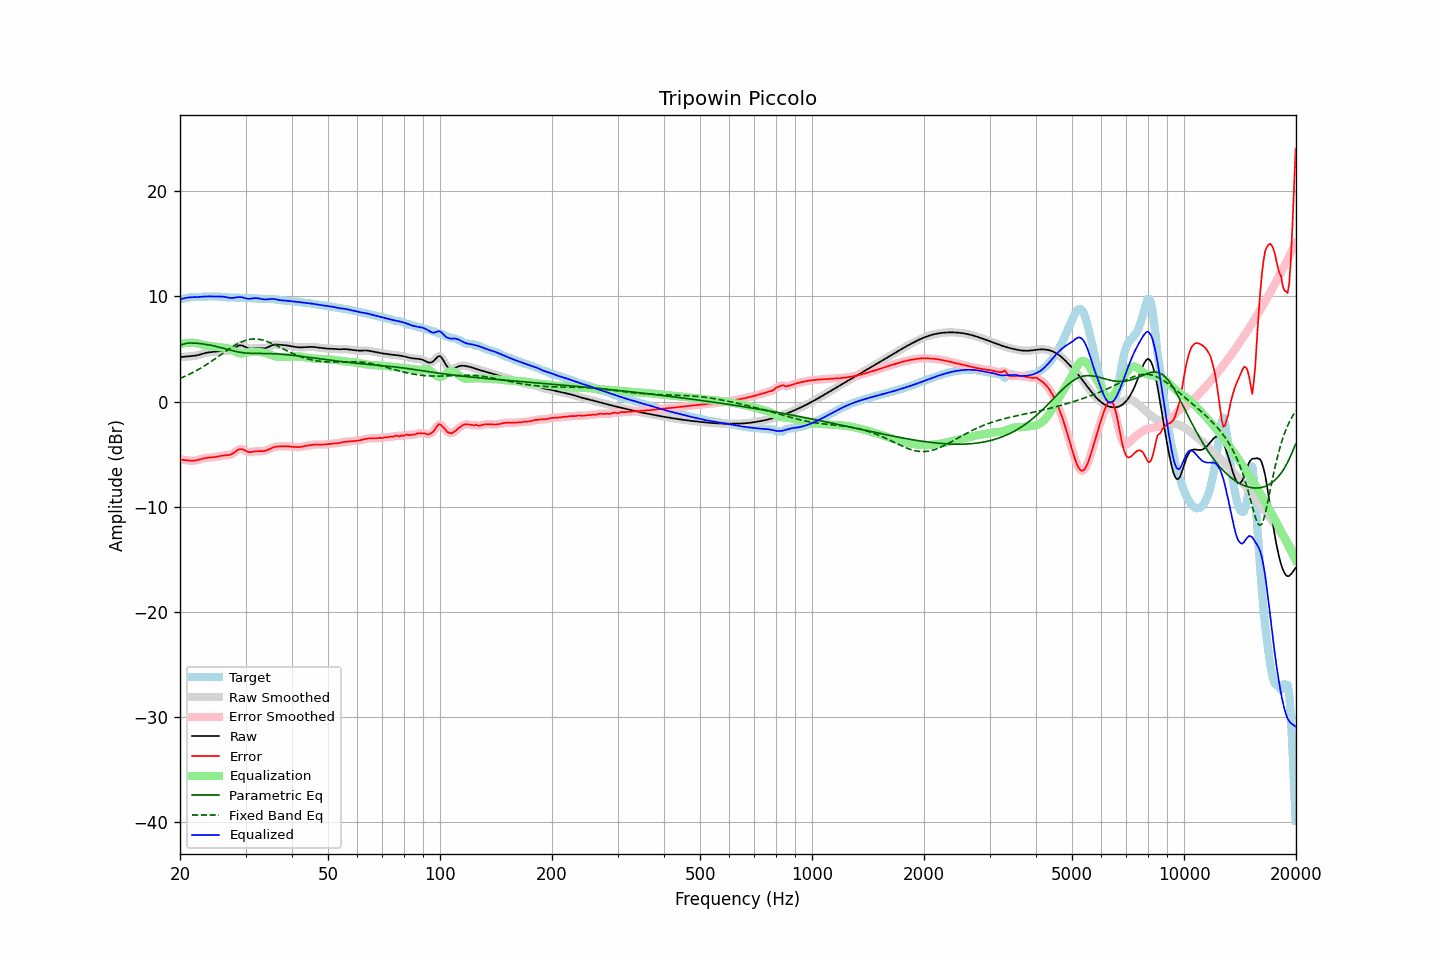

The table this chart was drawn from, first rows:
frequency, raw, error, smoothed, error_smoothed, equalization, parametric_eq, fixed_band_eq, equalized_raw, equalized_smoothed, target
20.00, 4.24, -5.51, 4.24, -5.50, 5.48, 5.36, 2.21, 9.71, 9.71, 9.74
20.20, 4.25, -5.51, 4.25, -5.52, 5.51, 5.41, 2.27, 9.76, 9.76, 9.76
20.40, 4.26, -5.53, 4.26, -5.53, 5.54, 5.46, 2.34, 9.81, 9.81, 9.79
20.61, 4.28, -5.55, 4.28, -5.55, 5.57, 5.50, 2.41, 9.85, 9.85, 9.82
20.81, 4.29, -5.57, 4.29, -5.57, 5.59, 5.54, 2.48, 9.88, 9.88, 9.86
21.02, 4.30, -5.59, 4.30, -5.59, 5.60, 5.56, 2.55, 9.90, 9.90, 9.89
21.23, 4.31, -5.61, 4.31, -5.60, 5.60, 5.58, 2.62, 9.92, 9.92, 9.92
21.44, 4.32, -5.61, 4.32, -5.61, 5.60, 5.58, 2.70, 9.93, 9.93, 9.94
21.66, 4.34, -5.61, 4.34, -5.61, 5.60, 5.58, 2.78, 9.94, 9.94, 9.95
21.87, 4.36, -5.60, 4.36, -5.60, 5.59, 5.57, 2.86, 9.94, 9.94, 9.96
22.09, 4.38, -5.58, 4.38, -5.57, 5.56, 5.56, 2.94, 9.95, 9.95, 9.96
22.31, 4.42, -5.54, 4.42, -5.54, 5.53, 5.54, 3.02, 9.95, 9.95, 9.96
22.54, 4.46, -5.50, 4.46, -5.50, 5.50, 5.53, 3.11, 9.96, 9.96, 9.96
22.76, 4.51, -5.46, 4.51, -5.46, 5.46, 5.51, 3.20, 9.97, 9.97, 9.97
22.99, 4.56, -5.41, 4.56, -5.41, 5.42, 5.49, 3.29, 9.98, 9.98, 9.97
23.22, 4.60, -5.38, 4.60, -5.38, 5.39, 5.47, 3.39, 9.99, 9.99, 9.98
23.45, 4.64, -5.35, 4.64, -5.35, 5.36, 5.45, 3.48, 10.00, 10.00, 9.99
23.69, 4.67, -5.32, 4.67, -5.33, 5.34, 5.42, 3.58, 10.01, 10.01, 10.00
23.92, 4.69, -5.31, 4.69, -5.31, 5.32, 5.40, 3.68, 10.01, 10.01, 10.00
24.16, 4.71, -5.30, 4.71, -5.30, 5.30, 5.37, 3.78, 10.01, 10.01, 10.01
24.40, 4.72, -5.29, 4.72, -5.29, 5.28, 5.34, 3.88, 10.00, 10.00, 10.01
24.65, 4.73, -5.28, 4.73, -5.28, 5.26, 5.30, 3.99, 10.00, 10.00, 10.01
24.89, 4.75, -5.26, 4.75, -5.26, 5.24, 5.27, 4.09, 9.99, 10.00, 10.01
25.14, 4.77, -5.23, 4.77, -5.23, 5.22, 5.23, 4.20, 9.99, 9.99, 10.00
25.39, 4.80, -5.20, 4.80, -5.20, 5.20, 5.20, 4.31, 10.00, 10.00, 10.00
25.65, 4.82, -5.17, 4.82, -5.17, 5.18, 5.16, 4.42, 10.00, 9.99, 9.99
25.91, 4.83, -5.14, 4.83, -5.14, 5.16, 5.12, 4.52, 9.99, 9.99, 9.97
26.16, 4.84, -5.11, 4.84, -5.12, 5.14, 5.08, 4.63, 9.98, 9.98, 9.95
26.43, 4.84, -5.10, 4.84, -5.10, 5.12, 5.04, 4.74, 9.96, 9.96, 9.94
26.69, 4.84, -5.09, 4.84, -5.09, 5.09, 5.00, 4.84, 9.93, 9.93, 9.92
26.96, 4.84, -5.07, 4.84, -5.07, 5.05, 4.95, 4.95, 9.90, 9.90, 9.92
27.23, 4.87, -5.05, 4.87, -5.04, 5.00, 4.91, 5.05, 9.87, 9.87, 9.91
27.50, 4.92, -4.99, 4.93, -4.99, 4.94, 4.87, 5.15, 9.86, 9.86, 9.91
27.77, 5.01, -4.91, 5.01, -4.91, 4.86, 4.84, 5.25, 9.87, 9.87, 9.92
28.05, 5.11, -4.81, 5.11, -4.80, 4.78, 4.80, 5.34, 9.89, 9.89, 9.91
28.33, 5.21, -4.69, 5.21, -4.69, 4.70, 4.77, 5.43, 9.92, 9.91, 9.90
28.62, 5.30, -4.59, 5.29, -4.60, 4.64, 4.73, 5.52, 9.94, 9.93, 9.89
28.90, 5.35, -4.52, 5.34, -4.53, 4.60, 4.71, 5.59, 9.95, 9.94, 9.87
29.19, 5.35, -4.51, 5.35, -4.51, 4.58, 4.68, 5.67, 9.93, 9.93, 9.86
29.48, 5.33, -4.52, 5.32, -4.53, 4.59, 4.66, 5.73, 9.91, 9.90, 9.85
29.78, 5.25, -4.60, 5.25, -4.60, 4.61, 4.64, 5.79, 9.86, 9.86, 9.85
30.08, 5.18, -4.67, 5.18, -4.67, 4.65, 4.63, 5.84, 9.82, 9.82, 9.85
30.38, 5.10, -4.75, 5.11, -4.74, 4.69, 4.61, 5.88, 9.79, 9.79, 9.85
30.68, 5.05, -4.79, 5.06, -4.78, 4.72, 4.60, 5.91, 9.78, 9.78, 9.85
30.99, 5.05, -4.79, 5.05, -4.79, 4.75, 4.60, 5.94, 9.79, 9.79, 9.84
31.30, 5.06, -4.77, 5.05, -4.77, 4.76, 4.59, 5.95, 9.82, 9.82, 9.83
31.61, 5.07, -4.74, 5.07, -4.74, 4.76, 4.59, 5.96, 9.84, 9.84, 9.82
31.93, 5.09, -4.71, 5.09, -4.72, 4.75, 4.59, 5.96, 9.85, 9.84, 9.81
32.24, 5.10, -4.70, 5.10, -4.71, 4.74, 4.59, 5.95, 9.84, 9.84, 9.80
32.57, 5.09, -4.70, 5.09, -4.70, 4.72, 4.58, 5.93, 9.82, 9.81, 9.79
32.89, 5.08, -4.71, 5.08, -4.70, 4.71, 4.58, 5.91, 9.78, 9.78, 9.78
33.22, 5.06, -4.70, 5.06, -4.70, 4.69, 4.58, 5.87, 9.75, 9.75, 9.77
33.55, 5.06, -4.69, 5.07, -4.69, 4.67, 4.58, 5.83, 9.73, 9.73, 9.75
33.89, 5.09, -4.66, 5.09, -4.66, 4.63, 4.58, 5.79, 9.72, 9.72, 9.75
34.23, 5.13, -4.61, 5.14, -4.61, 4.59, 4.58, 5.74, 9.72, 9.72, 9.75
34.57, 5.20, -4.55, 5.20, -4.55, 4.54, 4.57, 5.68, 9.74, 9.74, 9.75
34.92, 5.28, -4.48, 5.28, -4.48, 4.48, 4.57, 5.62, 9.76, 9.76, 9.76
35.27, 5.35, -4.41, 5.35, -4.41, 4.42, 4.56, 5.55, 9.77, 9.77, 9.76
35.62, 5.40, -4.35, 5.40, -4.35, 4.37, 4.56, 5.48, 9.77, 9.77, 9.75
35.97, 5.43, -4.30, 5.42, -4.30, 4.32, 4.55, 5.41, 9.75, 9.75, 9.72
... 635 more rows
